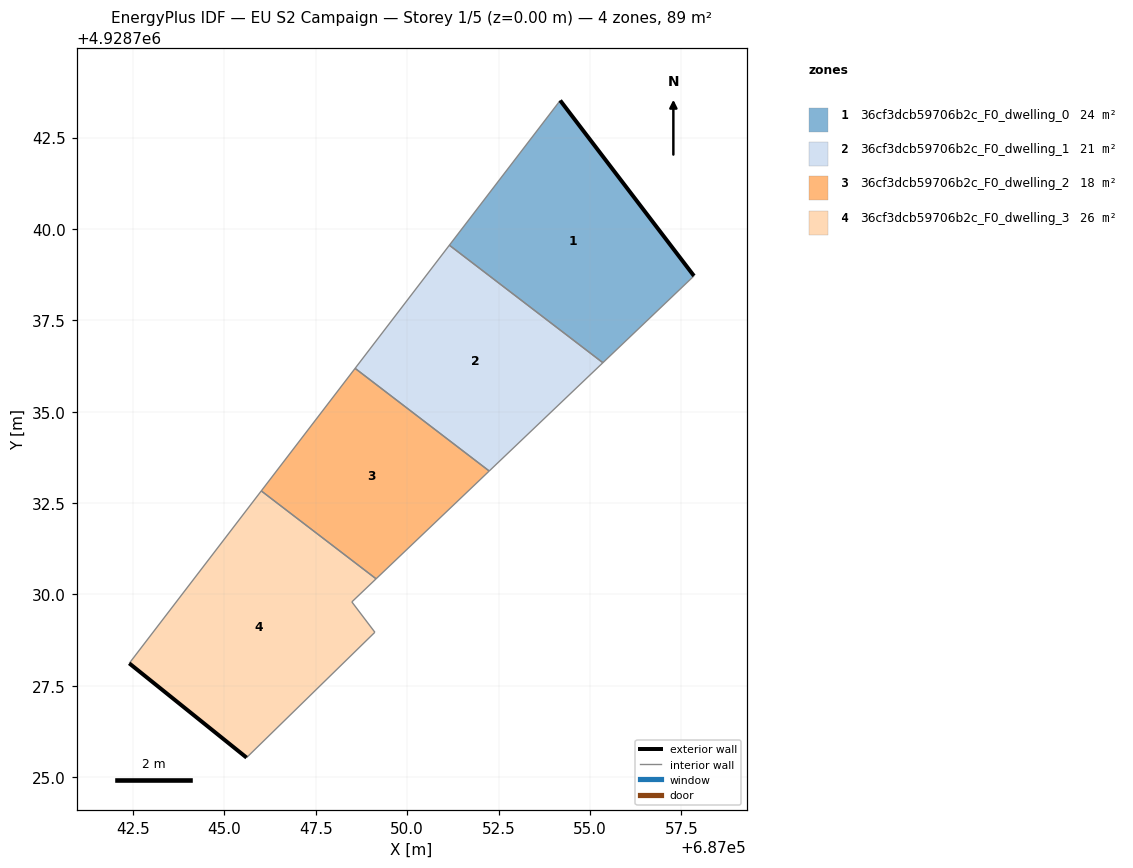
=== STOREY PLAN SPEC (per zone: floor XY polygon, exterior-wall plan segments, windows/doors) ===
zone 1: 36cf3dcb59706b2c_F0_dwelling_0  (23.5 m²)
  floor: (687057.84, 4928738.71) (687054.19, 4928743.51) (687051.15, 4928739.55) (687055.35, 4928736.34)
  exterior wall: (687054.19, 4928743.51) – (687057.84, 4928738.71)  [6.0 m]
  interior walls: 3
zone 2: 36cf3dcb59706b2c_F0_dwelling_1  (21.0 m²)
  floor: (687055.35, 4928736.34) (687051.15, 4928739.55) (687048.57, 4928736.18) (687052.24, 4928733.38)
  interior walls: 4
zone 3: 36cf3dcb59706b2c_F0_dwelling_2  (18.1 m²)
  floor: (687052.24, 4928733.38) (687048.57, 4928736.18) (687046.01, 4928732.83) (687049.15, 4928730.43)
  interior walls: 4
zone 4: 36cf3dcb59706b2c_F0_dwelling_3  (26.2 m²)
  floor: (687049.11, 4928728.96) (687048.48, 4928729.79) (687049.15, 4928730.43) (687046.01, 4928732.83) (687042.40, 4928728.12) (687045.60, 4928725.54)
  exterior wall: (687045.60, 4928725.54) – (687042.40, 4928728.12)  [4.1 m]
  interior walls: 5

=== DERIVED (storey summary) ===
Building: EU S2 Campaign
Storey: 1 of 5  (floor level z = 0.00 m)
Storey gross floor area: 88.9 m²
Zones on this storey: 4
  - 36cf3dcb59706b2c_F0_dwelling_0: floor 23.5 m²; exterior wall 6.0 m (18.1 m²); WWR 0.0%
  - 36cf3dcb59706b2c_F0_dwelling_1: floor 21.0 m²
  - 36cf3dcb59706b2c_F0_dwelling_2: floor 18.1 m²
  - 36cf3dcb59706b2c_F0_dwelling_3: floor 26.2 m²; exterior wall 4.1 m (12.4 m²); WWR 0.0%
Zone adjacency (shared interzone walls):
  - 36cf3dcb59706b2c_F0_dwelling_0 ↔ 36cf3dcb59706b2c_F0_dwelling_1
  - 36cf3dcb59706b2c_F0_dwelling_1 ↔ 36cf3dcb59706b2c_F0_dwelling_2
  - 36cf3dcb59706b2c_F0_dwelling_2 ↔ 36cf3dcb59706b2c_F0_dwelling_3